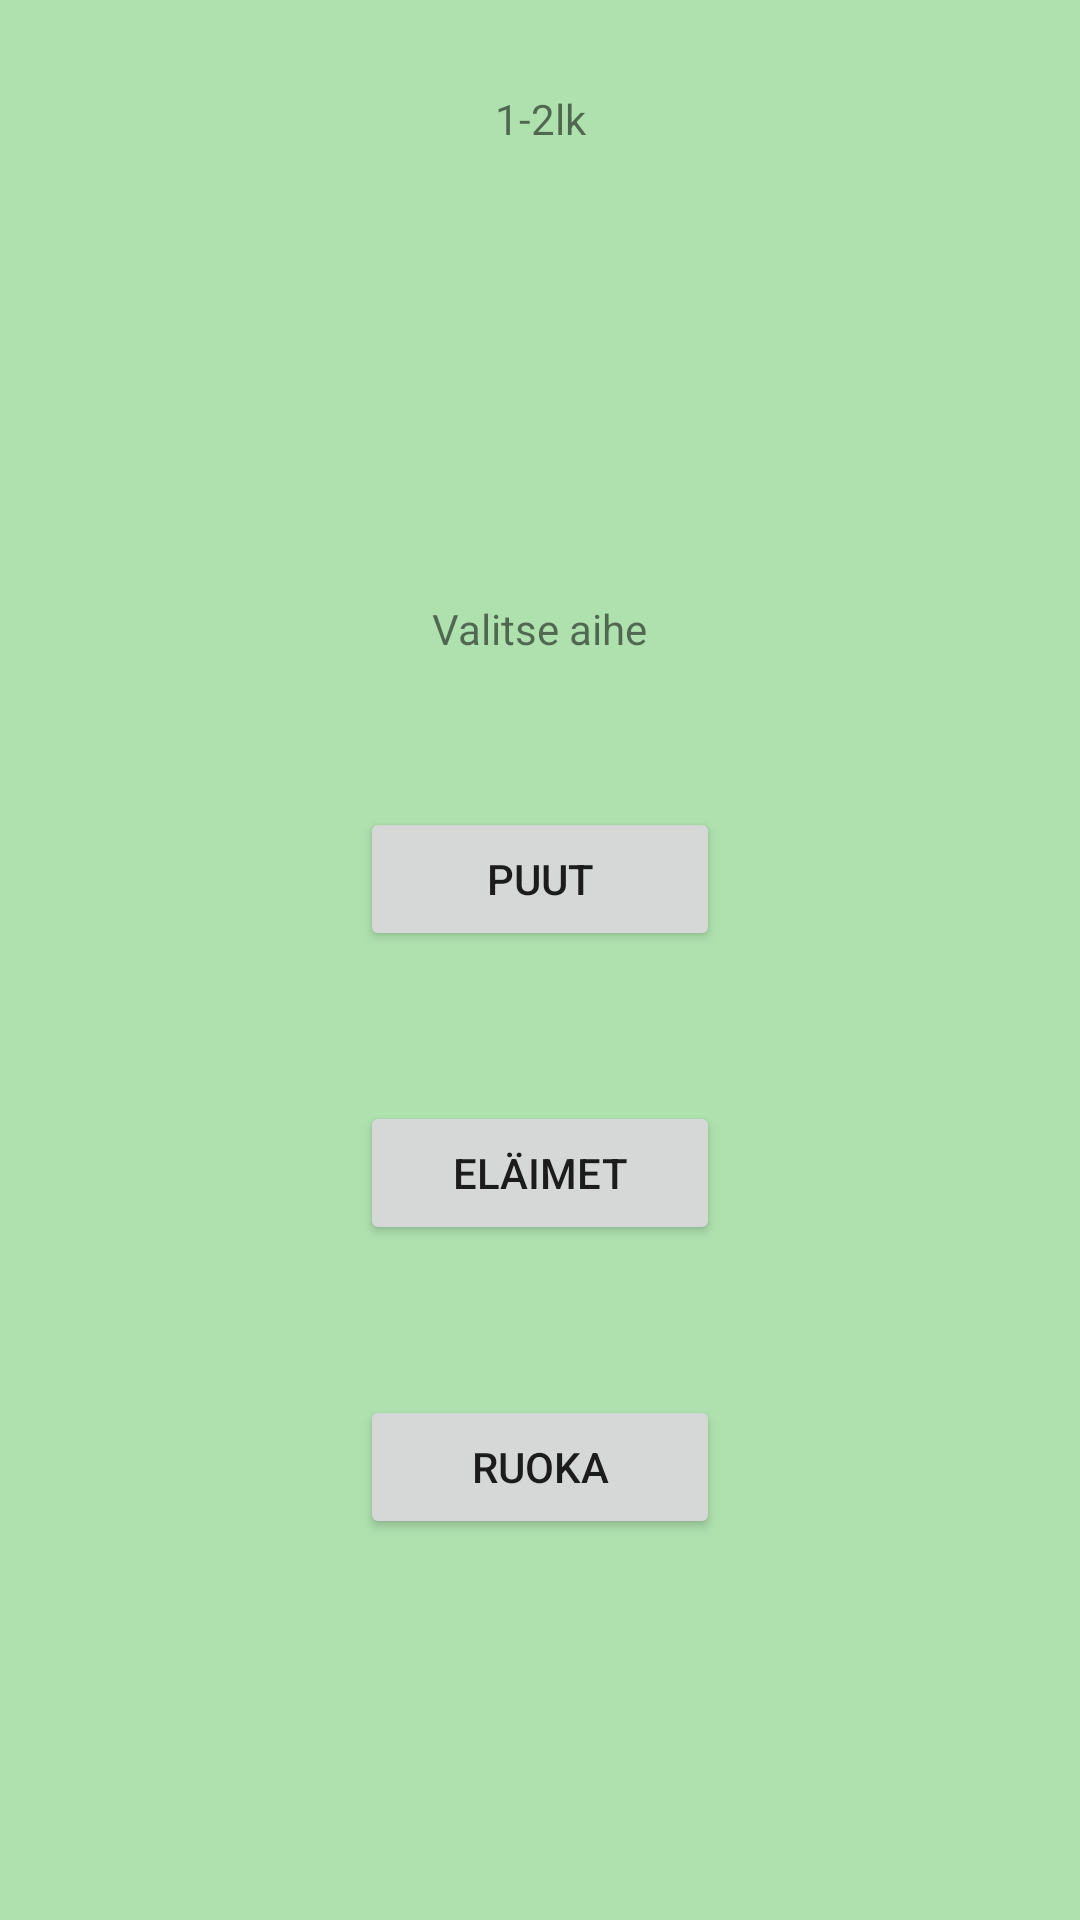

The Android layout XML behind this screen, and the referenced resources:
<!-- AndroidManifest.xml: application theme Theme.QuizzApp -->
<!-- res/layout/first_topic_page.xml -->
<?xml version="1.0" encoding="utf-8"?>
<androidx.constraintlayout.widget.ConstraintLayout xmlns:android="http://schemas.android.com/apk/res/android"
    xmlns:app="http://schemas.android.com/apk/res-auto"
    xmlns:tools="http://schemas.android.com/tools"
    android:layout_width="match_parent"
    android:layout_height="match_parent"
    android:background="@color/green">

    <TextView
        android:id="@+id/classView"
        android:layout_width="wrap_content"
        android:layout_height="wrap_content"
        android:layout_marginTop="30dp"
        android:text="1-2lk"
        app:layout_constraintEnd_toEndOf="parent"
        app:layout_constraintStart_toStartOf="parent"
        app:layout_constraintTop_toTopOf="parent" />

    <TextView
        android:id="@+id/themeTextView"
        android:layout_width="wrap_content"
        android:layout_height="wrap_content"
        android:layout_marginTop="200dp"
        android:text="Valitse aihe"
        app:layout_constraintEnd_toEndOf="parent"
        app:layout_constraintStart_toStartOf="parent"
        app:layout_constraintTop_toTopOf="parent" />

    <Button
        android:id="@+id/subjectBu8"
        android:layout_width="wrap_content"
        android:layout_height="wrap_content"
        android:layout_marginTop="50dp"
        android:width="120dp"
        android:text="Puut"
        app:layout_constraintEnd_toEndOf="parent"
        app:layout_constraintStart_toStartOf="parent"
        app:layout_constraintTop_toBottomOf="@+id/themeTextView" />

    <Button
        android:id="@+id/subjectBu9"
        android:layout_width="wrap_content"
        android:layout_height="wrap_content"
        android:layout_marginTop="50dp"
        android:width="120dp"
        android:text="Eläimet"
        app:layout_constraintEnd_toEndOf="parent"
        app:layout_constraintStart_toStartOf="parent"
        app:layout_constraintTop_toBottomOf="@+id/subjectBu8" />

    <Button
        android:id="@+id/subjectBu10"
        android:layout_width="wrap_content"
        android:layout_height="wrap_content"
        android:layout_marginTop="50dp"
        android:width="120dp"
        android:text="Ruoka"
        app:layout_constraintEnd_toEndOf="parent"
        app:layout_constraintStart_toStartOf="parent"
        app:layout_constraintTop_toBottomOf="@+id/subjectBu9" />
</androidx.constraintlayout.widget.ConstraintLayout>
<!-- resources referenced by this layout -->
<resources>
  <color name="green">#AFE1AF</color>
  <style name="Theme.QuizzApp" parent="Theme.MaterialComponents.DayNight.NoActionBar">
          
          <item name="colorPrimary">@color/darkgreen</item>
          <item name="colorPrimaryVariant">@color/black</item>
          <item name="colorOnPrimary">@color/white</item>
          
          <item name="colorSecondary">@color/teal_200</item>
          <item name="colorSecondaryVariant">@color/teal_700</item>
          <item name="colorOnSecondary">@color/black</item>
          
          <item name="android:statusBarColor">?attr/colorPrimaryVariant</item>
          
      </style>
  <color name="darkgreen">#097969</color>
  <color name="black">#FF000000</color>
  <color name="white">#FFFFFFFF</color>
  <color name="teal_200">#FF03DAC5</color>
  <color name="teal_700">#FF018786</color>
</resources>
